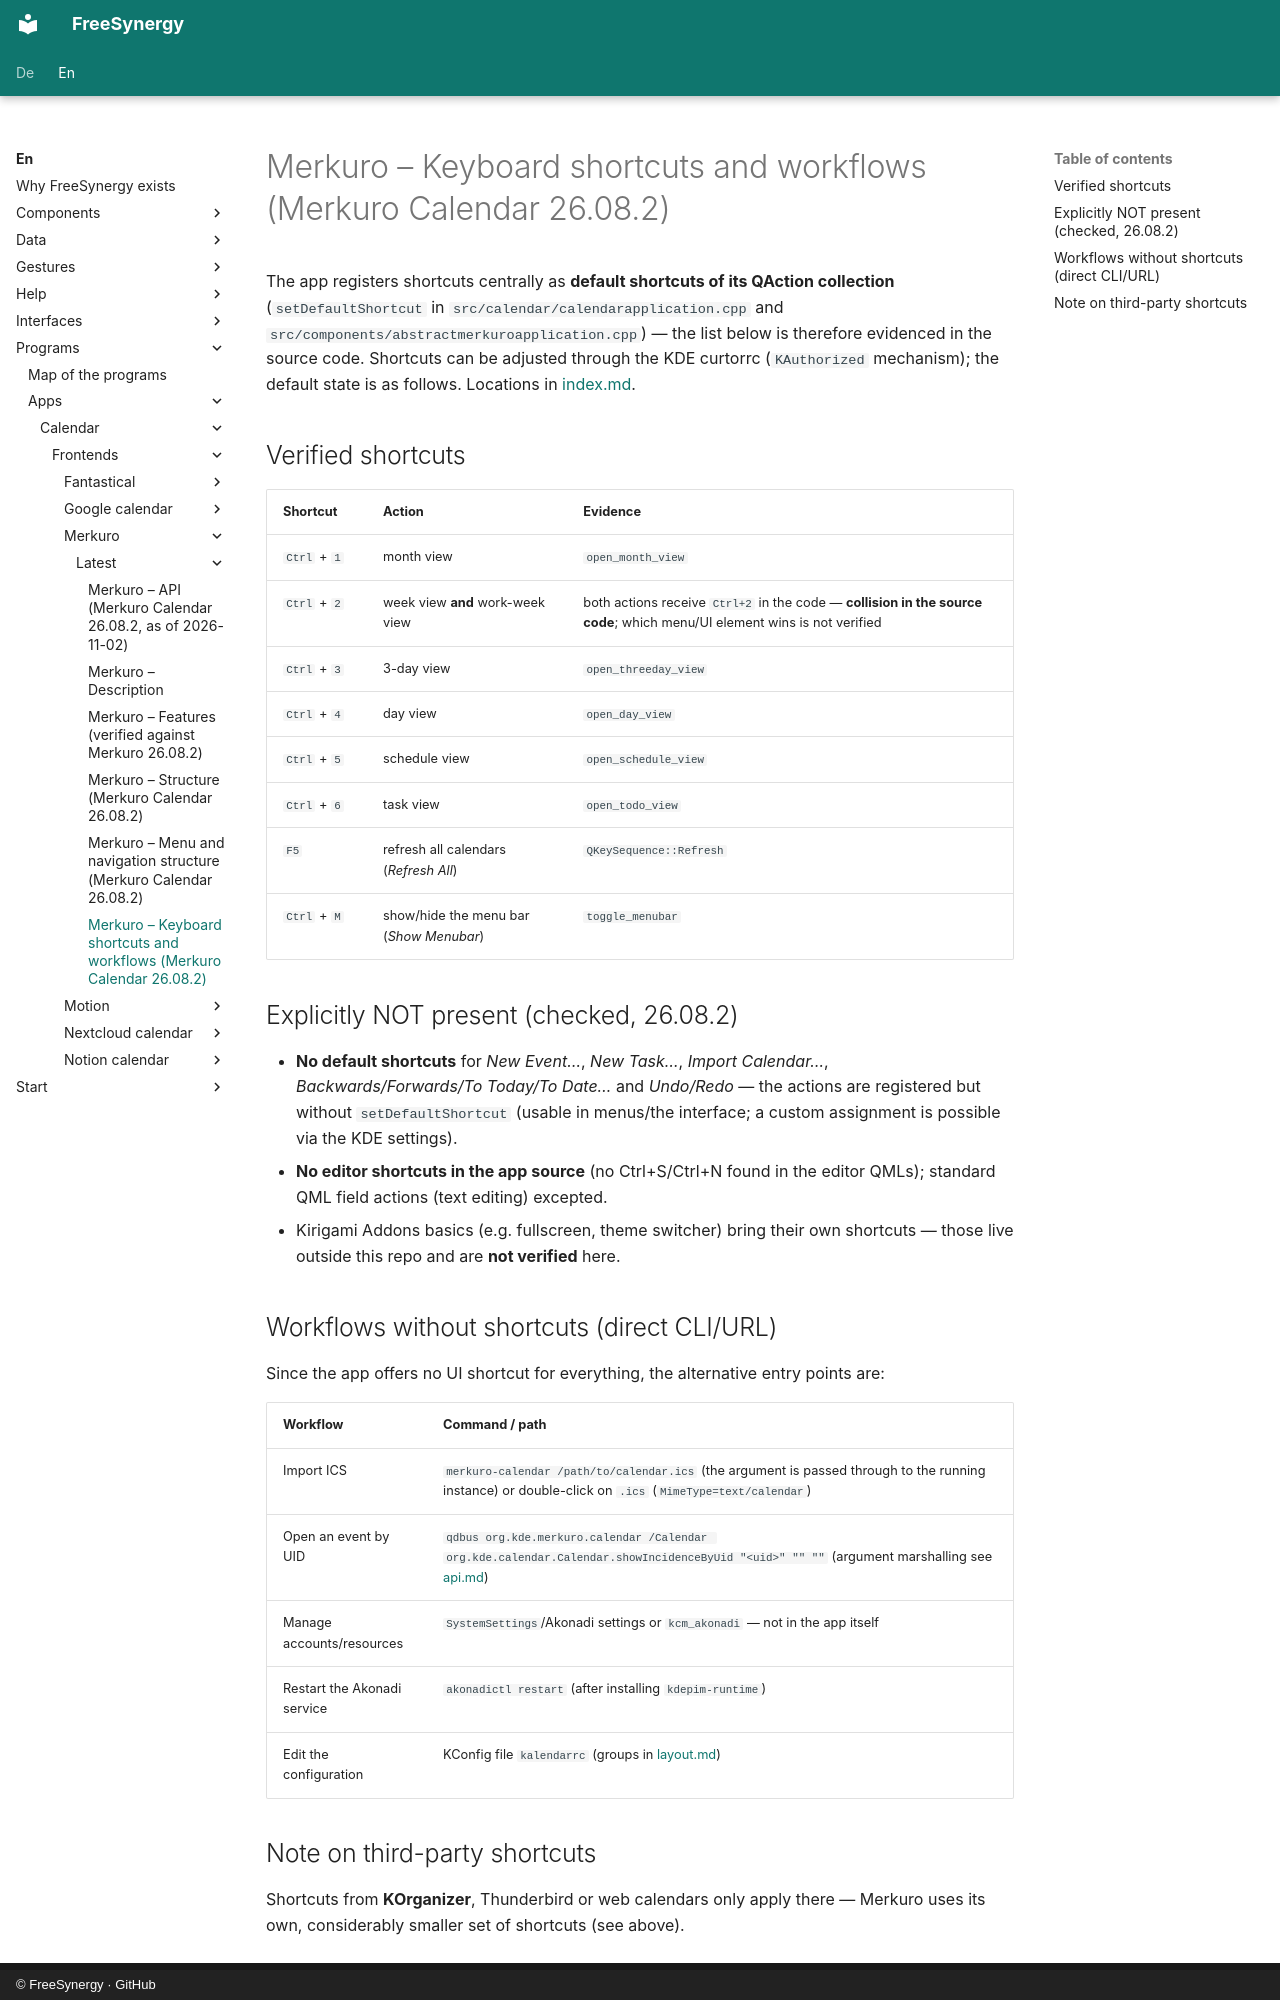

repository: FreeSynergy/fs-documentation · page: en/programs/apps/calendar/frontends/merkuro/latest/shortcuts/index.html · generator: mkdocs · copyright: © FreeSynergy · GitHub

# Merkuro – Keyboard shortcuts and workflows (Merkuro Calendar 26.08.2)

The app registers shortcuts centrally as **default shortcuts of its QAction collection** (`setDefaultShortcut` in `src/calendar/calendarapplication.cpp` and `src/components/abstractmerkuroapplication.cpp`) — the list below is therefore evidenced in the source code. Shortcuts can be adjusted through the KDE curtorrc (`KAuthorized` mechanism); the default state is as follows. Locations in [index.md](../index.md#sources).

## Verified shortcuts

| Shortcut | Action | Evidence |
|----------|--------|----------|
| `Ctrl` + `1` | month view | `open_month_view` |
| `Ctrl` + `2` | week view **and** work-week view | both actions receive `Ctrl+2` in the code — **collision in the source code**; which menu/UI element wins is not verified |
| `Ctrl` + `3` | 3-day view | `open_threeday_view` |
| `Ctrl` + `4` | day view | `open_day_view` |
| `Ctrl` + `5` | schedule view | `open_schedule_view` |
| `Ctrl` + `6` | task view | `open_todo_view` |
| `F5` | refresh all calendars (*Refresh All*) | `QKeySequence::Refresh` |
| `Ctrl` + `M` | show/hide the menu bar (*Show Menubar*) | `toggle_menubar` |

## Explicitly NOT present (checked, 26.08.2)

- **No default shortcuts** for *New Event…*, *New Task…*, *Import Calendar…*, *Backwards/Forwards/To Today/To Date…* and *Undo/Redo* — the actions are registered but without `setDefaultShortcut` (usable in menus/the interface; a custom assignment is possible via the KDE settings).
- **No editor shortcuts in the app source** (no Ctrl+S/Ctrl+N found in the editor QMLs); standard QML field actions (text editing) excepted.
- Kirigami Addons basics (e.g. fullscreen, theme switcher) bring their own shortcuts — those live outside this repo and are **not verified** here.

## Workflows without shortcuts (direct CLI/URL)

Since the app offers no UI shortcut for everything, the alternative entry points are:

| Workflow | Command / path |
|----------|----------------|
| Import ICS | `merkuro-calendar /path/to/calendar.ics` (the argument is passed through to the running instance) or double-click on `.ics` (`MimeType=text/calendar`) |
| Open an event by UID | `qdbus org.kde.merkuro.calendar /Calendar org.kde.calendar.Calendar.showIncidenceByUid "<uid>" "" ""` (argument marshalling see [api.md](api.md)) |
| Manage accounts/resources | `SystemSettings`/Akonadi settings or `kcm_akonadi` — not in the app itself |
| Restart the Akonadi service | `akonadictl restart` (after installing `kdepim-runtime`) |
| Edit the configuration | KConfig file `kalendarrc` (groups in [layout.md](layout.md)) |
